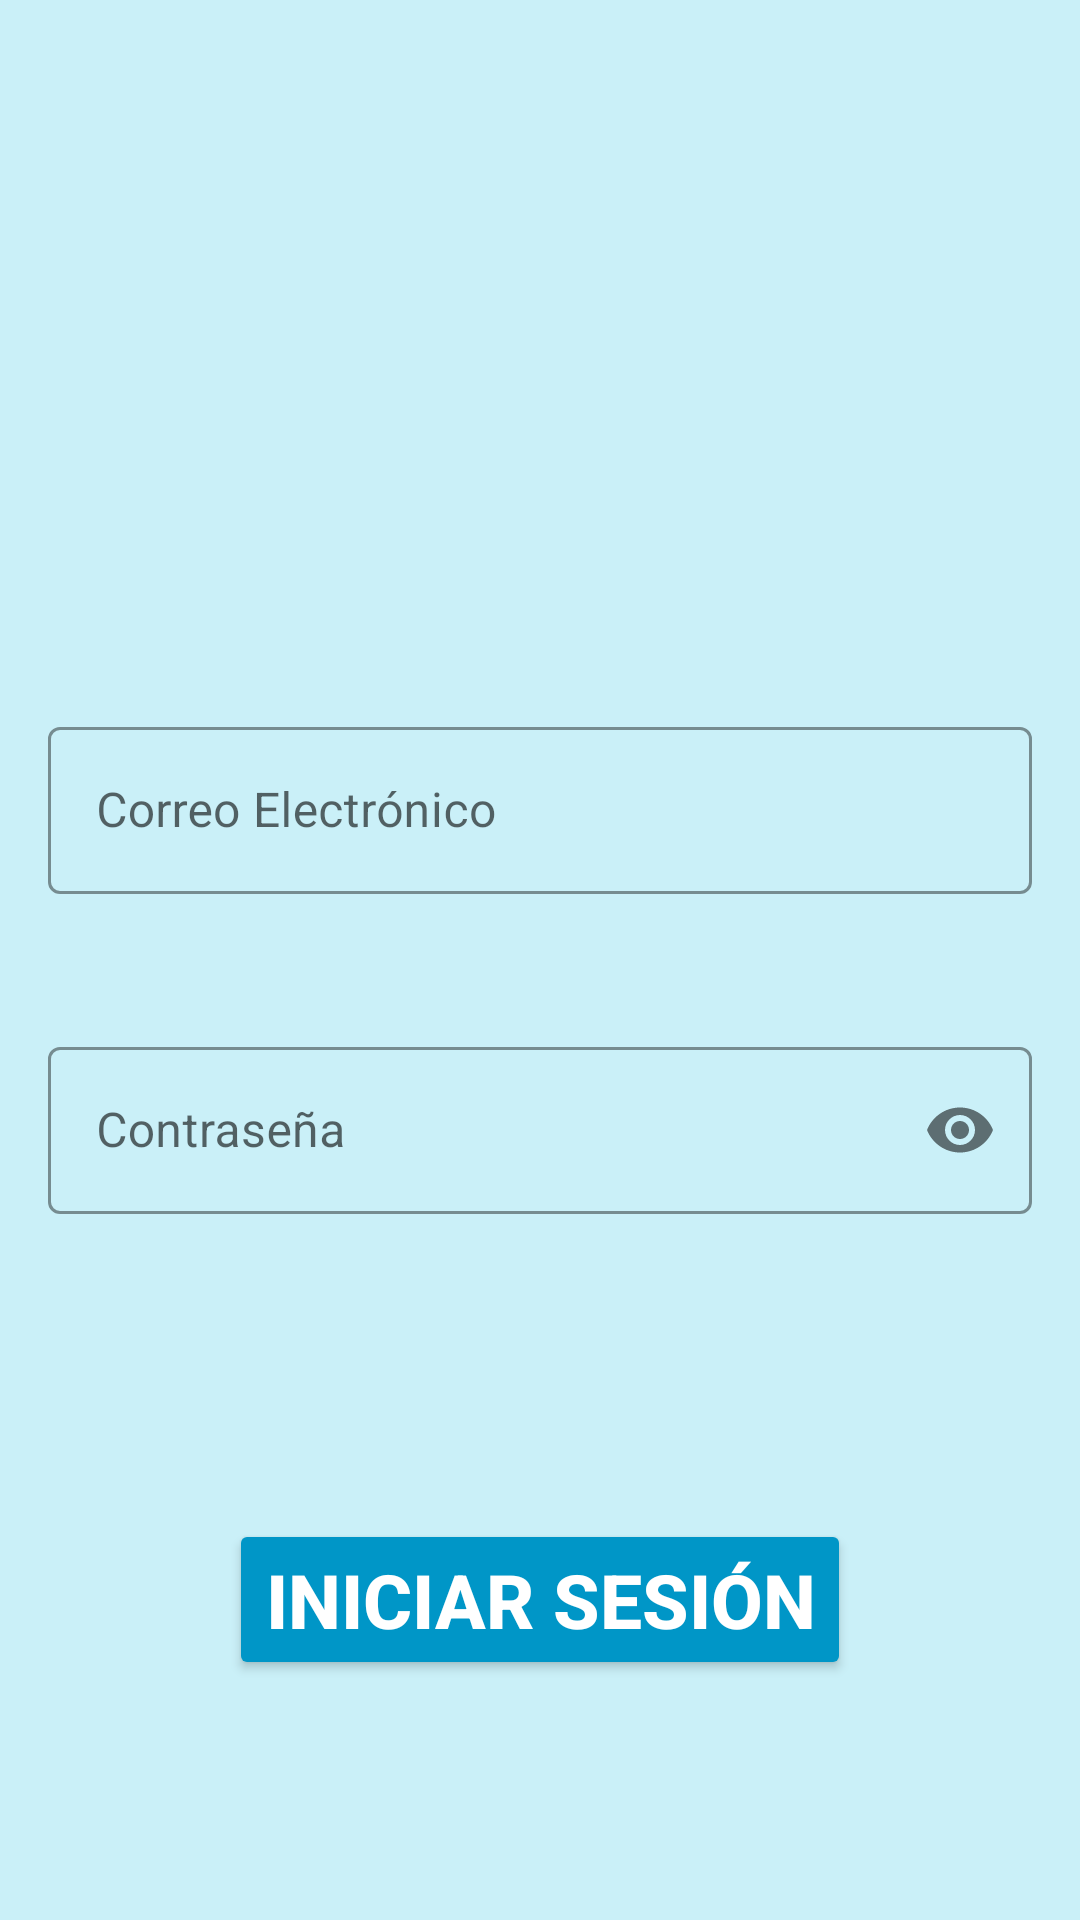

Reconstruct the res/layout file that produces this screen, plus the resources it refers to.
<!-- AndroidManifest.xml: application theme Mytheme -->
<!-- res/layout/activity_main.xml -->
<?xml version="1.0" encoding="utf-8"?>
<LinearLayout xmlns:android="http://schemas.android.com/apk/res/android"
    xmlns:app="http://schemas.android.com/apk/res-auto"
    xmlns:tools="http://schemas.android.com/tools"
    android:id="@+id/main"
    android:layout_width="match_parent"
    android:layout_height="match_parent"
    android:background="@color/celesteFondo"
    tools:context=".MainActivity">

    <LinearLayout
        android:layout_width="match_parent"
        android:layout_height="match_parent"
        android:layout_weight="1"
        android:orientation="vertical">

        <LinearLayout
            android:layout_width="match_parent"
            android:layout_height="match_parent"
            android:layout_weight="1">

            <RelativeLayout
                android:layout_width="match_parent"
                android:layout_height="match_parent">

                <ImageView
                    android:layout_width="200dp"
                    android:layout_height="200dp"
                    android:layout_centerInParent="true"
                    android:src="@drawable/perfil"/>

            </RelativeLayout>

        </LinearLayout>


        <LinearLayout
            android:layout_width="match_parent"
            android:layout_height="match_parent"
            android:layout_weight="1"
            android:orientation="vertical">

            <LinearLayout
                android:layout_width="match_parent"
                android:layout_height="match_parent"
                android:layout_weight="1"
                android:gravity="center_vertical"
                android:paddingStart="16dp"
                android:paddingEnd="16dp">

                <com.google.android.material.textfield.TextInputLayout
                    android:layout_width="match_parent"
                    android:layout_height="wrap_content"
                    android:hint="Correo Electrónico"
                    app:boxBackgroundColor="@color/celesteFondo"
                    app:hintTextColor="@color/black"
                    app:boxStrokeColor="@color/azuloscurotexto"
                    app:hintTextAppearance="@style/AppTheme.HintText" style="@style/Widget.MaterialComponents.TextInputLayout.OutlinedBox">

                    <com.google.android.material.textfield.TextInputEditText
                        android:id="@+id/imputUsuario"
                        android:layout_width="match_parent"
                        android:layout_height="wrap_content"
                        android:textColor="@color/black"
                        android:textColorHint="@color/black"
                        android:inputType="textEmailAddress" />

                </com.google.android.material.textfield.TextInputLayout>

            </LinearLayout>

            <LinearLayout
                android:layout_width="match_parent"
                android:layout_height="match_parent"
                android:layout_weight="1"
                android:gravity="center_vertical"
                android:paddingStart="16dp"
                android:paddingEnd="16dp">

                <com.google.android.material.textfield.TextInputLayout
                    android:layout_width="match_parent"
                    android:layout_height="wrap_content"
                    android:hint="Contraseña"
                    app:boxBackgroundColor="@color/celesteFondo"
                    app:hintTextColor="@color/black"
                    app:boxStrokeColor="@color/azuloscurotexto"
                    app:passwordToggleEnabled="true"
                    app:hintTextAppearance="@style/AppTheme.HintText" style="@style/Widget.MaterialComponents.TextInputLayout.OutlinedBox">

                    <com.google.android.material.textfield.TextInputEditText
                        android:id="@+id/imputClave"
                        android:layout_width="match_parent"
                        android:layout_height="wrap_content"
                        android:textColor="@color/black"
                        android:textColorHint="@color/black"
                        android:inputType="textPassword" />

                </com.google.android.material.textfield.TextInputLayout>

            </LinearLayout>

        </LinearLayout>

        <LinearLayout
            android:layout_width="match_parent"
            android:layout_height="match_parent"
            android:layout_weight="1">
            <RelativeLayout
                android:layout_width="match_parent"
                android:layout_height="match_parent">

                <Button
                    android:id="@+id/botonIniciarSesion"
                    android:layout_width="wrap_content"
                    android:layout_height="wrap_content"
                    android:layout_centerInParent="true"
                    android:text="Iniciar Sesión"
                    android:textColor="@color/white"
                    android:textStyle="bold"
                    android:textSize="25sp"
                    android:backgroundTint="@color/celeste">

                </Button>
            </RelativeLayout>
        </LinearLayout>
    </LinearLayout>
</LinearLayout>
<!-- resources referenced by this layout -->
<resources>
  <color name="azuloscurotexto">#03045E</color>
  <color name="black">#FF000000</color>
  <color name="celeste">#0096C7</color>
  <color name="celesteFondo">#CAF0F8</color>
  <color name="white">#FFFFFFFF</color>
  <style name="AppTheme.HintText" parent="TextAppearance.MaterialComponents.Subtitle1">
          <item name="android:textColor">@color/black</item>
          <item name="android:textStyle">normal</item>
      </style>
  <style name="Mytheme" parent="Theme.Material3.DayNight.NoActionBar">
          <item name="android:statusBarColor">@color/celeste</item>
          <item name="colorOnSurface">@color/black</item>
      </style>
</resources>
